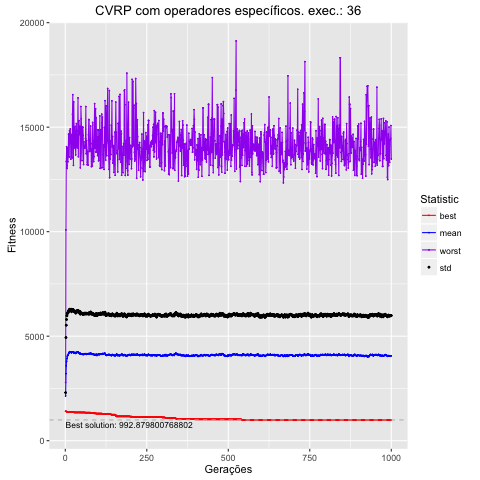

The table this chart was drawn from, first rows:
, Total, Media, DesvPad, Minimo, Maximo
1, 21378403, 2138, 162.3, 1408, 2781
2, 32064862, 3206, 1729, 1408, 10084
3, 35874266, 3587, 1939, 1405, 13360
4, 37938403, 3794, 2003, 1383, 14065
5, 39239955, 3924, 2052, 1383, 13162
6, 40169763, 4017, 2057, 1383, 13027
7, 40781663, 4078, 2051, 1383, 14017
8, 40783270, 4078, 2040, 1380, 13342
9, 41096933, 4110, 2024, 1380, 13610
10, 41630173, 4163, 2050, 1380, 14668
11, 41874364, 4187, 2032, 1380, 14146
12, 42258908, 4226, 2032, 1380, 13569
13, 42523400, 4252, 2034, 1380, 14827
14, 42576296, 4258, 2031, 1380, 14211
15, 42470294, 4247, 2027, 1380, 14914
16, 42403348, 4240, 2009, 1380, 14681
17, 42558397, 4256, 2029, 1380, 13469
18, 42528107, 4253, 2036, 1380, 14638
19, 42025684, 4203, 1969, 1380, 13595
20, 42295208, 4230, 1996, 1380, 13541
21, 42314067, 4231, 1987, 1380, 13530
22, 42461744, 4246, 2021, 1380, 15625
23, 42560961, 4256, 2029, 1380, 16554
24, 42517783, 4252, 2017, 1380, 15625
25, 42198705, 4220, 2010, 1380, 13175
26, 41946472, 4195, 1989, 1371, 16206
27, 42012004, 4201, 1985, 1352, 14836
28, 42003249, 4200, 1967, 1352, 14012
29, 42247646, 4225, 1983, 1352, 14218
30, 42065570, 4207, 1973, 1352, 15039
31, 42165488, 4217, 1973, 1352, 14099
32, 41735962, 4174, 1929, 1352, 13673
33, 41900455, 4190, 1949, 1352, 14245
34, 41873524, 4187, 1940, 1352, 15171
35, 42225143, 4223, 1979, 1352, 14032
36, 42431698, 4243, 1977, 1352, 14184
37, 42399150, 4240, 1971, 1352, 14014
38, 42347630, 4235, 1984, 1352, 14823
39, 42473712, 4247, 1988, 1352, 16399
40, 42412619, 4241, 1982, 1352, 13586
41, 41927849, 4193, 1953, 1352, 14890
42, 42078941, 4208, 1974, 1352, 15311
43, 42045905, 4205, 1966, 1352, 14890
44, 41622121, 4162, 1944, 1352, 14643
45, 41975027, 4198, 1986, 1352, 15043
46, 41374763, 4137, 1917, 1352, 13055
47, 41538784, 4154, 1933, 1352, 13751
48, 41522075, 4152, 1939, 1352, 15987
49, 41439953, 4144, 1952, 1350, 15400
50, 41519490, 4152, 1964, 1350, 14978
51, 41500489, 4150, 1937, 1350, 13401
52, 41403671, 4140, 1932, 1350, 14571
53, 41268273, 4127, 1921, 1350, 14998
54, 41391701, 4139, 1938, 1350, 14998
55, 41288546, 4129, 1937, 1350, 14606
56, 41247658, 4125, 1930, 1350, 13213
57, 41298562, 4130, 1914, 1350, 14297
58, 41513652, 4151, 1946, 1350, 14060
59, 41387880, 4139, 1942, 1350, 14079
60, 41524079, 4152, 1932, 1350, 13999
... 940 more rows
